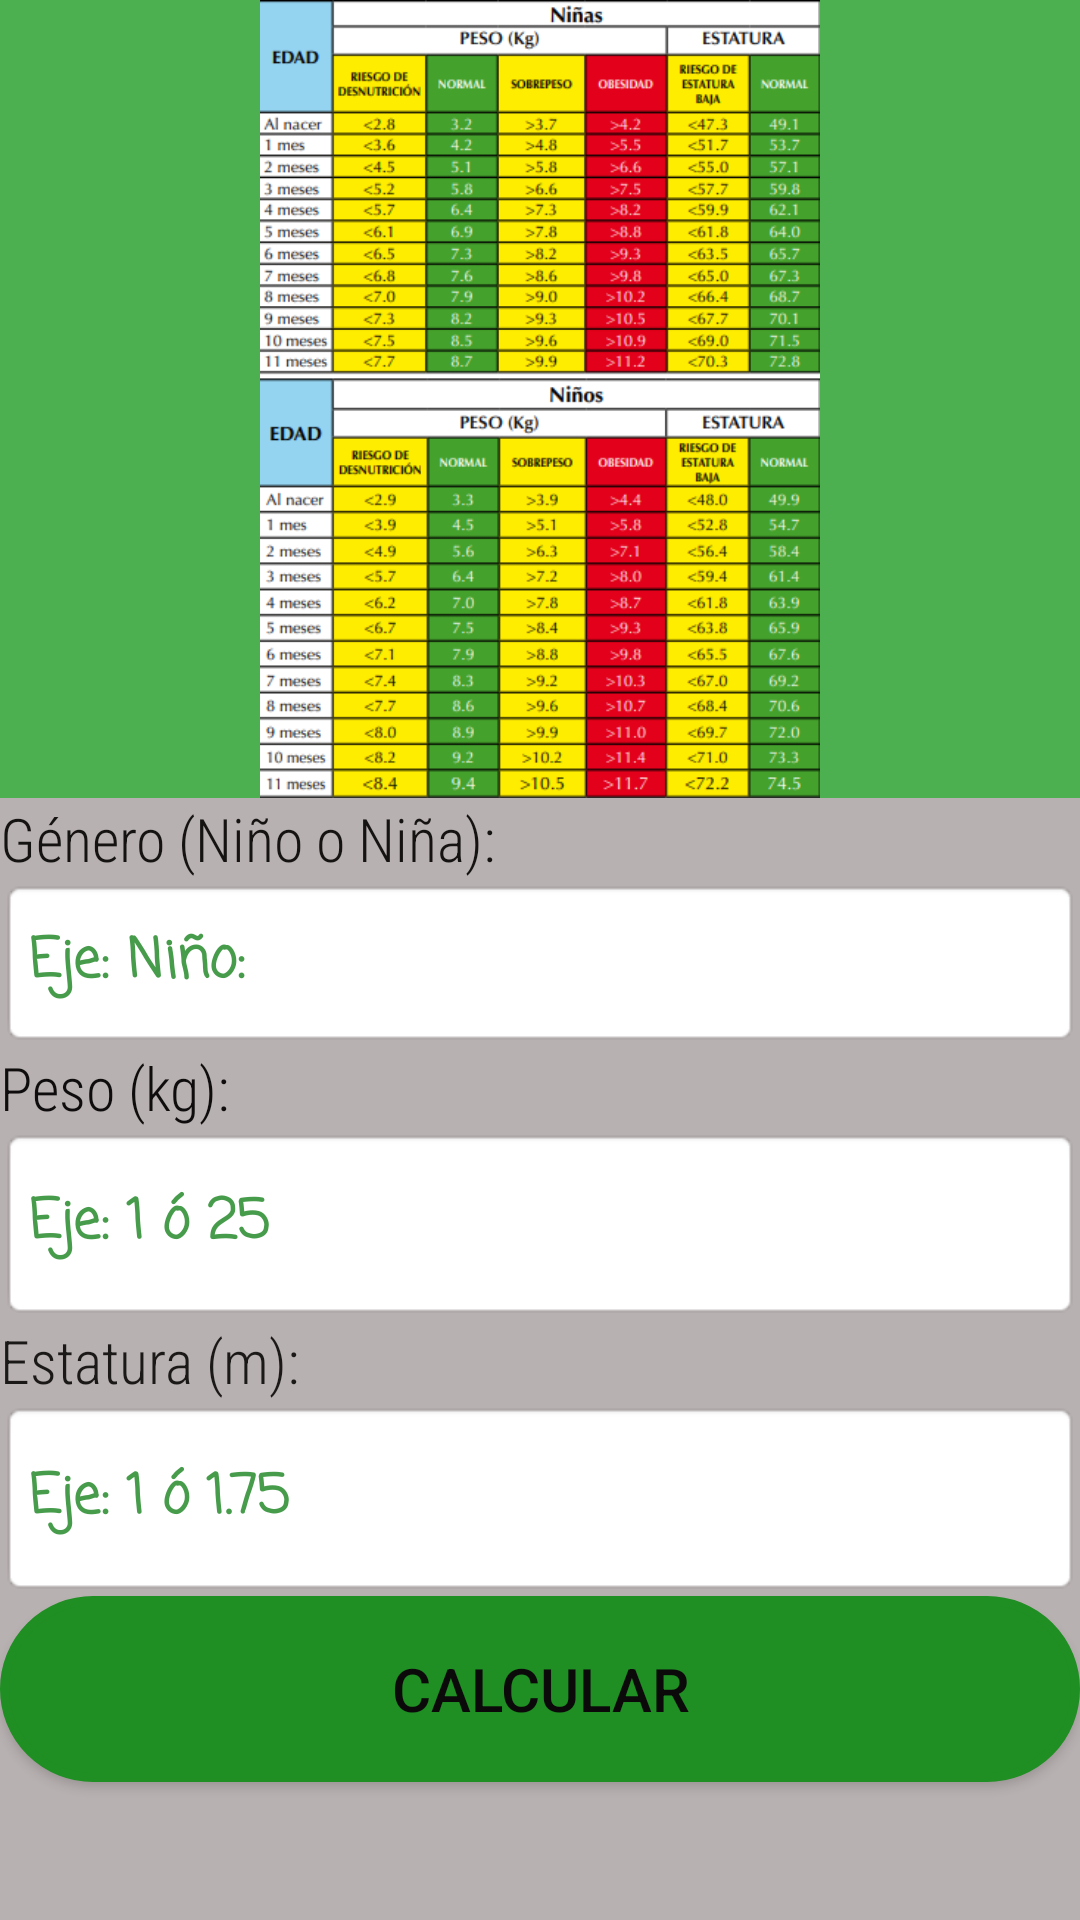

Android layout source for this screen:
<!-- AndroidManifest.xml: application theme Theme.NutriScale -->
<!-- res/layout/activity_babies.xml -->
<?xml version="1.0" encoding="utf-8"?>
<LinearLayout xmlns:android="http://schemas.android.com/apk/res/android"
    xmlns:app="http://schemas.android.com/apk/res-auto"
    xmlns:tools="http://schemas.android.com/tools"
    android:layout_width="match_parent"
    android:layout_height="match_parent"
    android:background="#B8B1B1"
    android:orientation="vertical"
    app:layout_constraintBottom_toBottomOf="parent"
    tools:context=".babies">

    <ImageView
        android:id="@+id/imageView7"
        android:layout_width="match_parent"
        android:layout_height="266dp"
        android:background="#4CAF50"
        app:srcCompat="@drawable/bebes" />

    <TextView
        android:id="@+id/textView"
        android:layout_width="match_parent"
        android:layout_height="wrap_content"
        android:fontFamily="sans-serif-condensed-light"
        android:text="@string/sex"
        android:textColor="#151212"
        android:textSize="20sp" />

    <EditText
        android:id="@+id/etsexo"
        android:layout_width="match_parent"
        android:layout_height="56dp"
        android:background="@android:drawable/editbox_background_normal"
        android:ems="10"
        android:fontFamily="casual"
        android:hint="@string/sex1"
        android:inputType="textPersonName"
        android:textColor="#184E1A"
        android:textColorHint="#479C4B"
        android:textStyle="bold" />

    <TextView
        android:id="@+id/textView9"
        android:layout_width="match_parent"
        android:layout_height="wrap_content"
        android:fontFamily="sans-serif-condensed-light"
        android:text="@string/tvpeso"
        android:textColor="#0E0C0C"
        android:textSize="20sp" />

    <EditText
        android:id="@+id/etpeso1"
        android:layout_width="match_parent"
        android:layout_height="64dp"
        android:background="@android:drawable/editbox_background_normal"
        android:ems="10"
        android:fontFamily="casual"
        android:hint="@string/etpeso"
        android:inputType="numberDecimal"
        android:textColor="#184E1A"
        android:textColorHint="#479C4B"
        android:textStyle="bold" />

    <TextView
        android:id="@+id/textView11"
        android:layout_width="match_parent"
        android:layout_height="wrap_content"
        android:fontFamily="sans-serif-condensed-light"
        android:text="@string/tvestatura"
        android:textColor="#1B1818"
        android:textSize="20sp" />

    <EditText
        android:id="@+id/etest1"
        android:layout_width="match_parent"
        android:layout_height="65dp"
        android:background="@android:drawable/editbox_background_normal"
        android:ems="10"
        android:fontFamily="casual"
        android:hint="@string/etest"
        android:inputType="numberDecimal"
        android:textColor="#184E1A"
        android:textColorHint="#479C4B"
        android:textStyle="bold" />

    <Button
        android:id="@+id/btn_cal1"
        android:layout_width="match_parent"
        android:layout_height="62dp"
        android:background="@drawable/shape_button"
        android:text="@string/calcular"
        android:textColor="#0B0909"
        android:textSize="20sp"
        app:backgroundTint="#1F8E23"
        app:icon="@drawable/calcular"
        app:iconGravity="textStart" />

    <TextView
        android:id="@+id/tv_imc1"
        android:layout_width="match_parent"
        android:layout_height="67dp"
        android:background="#B8B1B1"
        android:fontFamily="sans-serif-smallcaps"
        android:textAlignment="center"
        android:textSize="24sp" />

    <Button
        android:id="@+id/btn_back"
        android:layout_width="match_parent"
        android:layout_height="63dp"
        android:background="@drawable/shape_button"
        android:text="@string/b1"
        android:textColor="#0B0909"
        android:textSize="20sp"
        app:backgroundTint="#1F8E23"
        app:icon="@drawable/atras1"
        app:iconGravity="textStart" />

</LinearLayout>
<!-- resources referenced by this layout -->
<resources>
  <!-- drawable bebes: png bitmap (drawable, 71091 bytes) -->
  <!-- drawable shape_button (drawable) -->
  <?xml version="1.0" encoding="utf-8"?>
  <shape xmlns:android="http://schemas.android.com/apk/res/android" android:shape = "rectangle">
      <solid android:color="@color/design_default_color_background"></solid>
      <stroke android:width="3dp"
          android:color="@color/design_default_color_error"/>
      <corners android:topRightRadius="40dp"
          android:bottomLeftRadius="40dp"
          android:topLeftRadius="40dp"
          android:bottomRightRadius="40dp"/>
  
  
  </shape>
  <string name="b1">Regresar</string>
  <string name="calcular">Calcular</string>
  <string name="etest"> Eje: 1 ó 1.75</string>
  <string name="etpeso">Eje: 1 ó 25</string>
  <string name="sex">Género (Niño o Niña):</string>
  <string name="sex1">Eje: Niño:</string>
  <string name="tvestatura">Estatura (m):</string>
  <string name="tvpeso">Peso (kg):</string>
  <style name="Theme.NutriScale" parent="Theme.MaterialComponents.DayNight.DarkActionBar">
          
          <item name="colorPrimary">@color/purple_500</item>
          <item name="colorPrimaryVariant">@color/purple_700</item>
          <item name="colorOnPrimary">@color/white</item>
          
          <item name="colorSecondary">@color/teal_200</item>
          <item name="colorSecondaryVariant">@color/teal_700</item>
          <item name="colorOnSecondary">@color/black</item>
          
          <item name="android:statusBarColor" tools:targetApi="21">?attr/colorPrimaryVariant</item>
          
      </style>
  <color name="purple_500">#FF6200EE</color>
  <color name="purple_700">#FF3700B3</color>
  <color name="white">#FFFFFFFF</color>
  <color name="teal_200">#04AA07</color>
  <color name="teal_700">#FF018786</color>
  <color name="black">#FF000000</color>
</resources>
